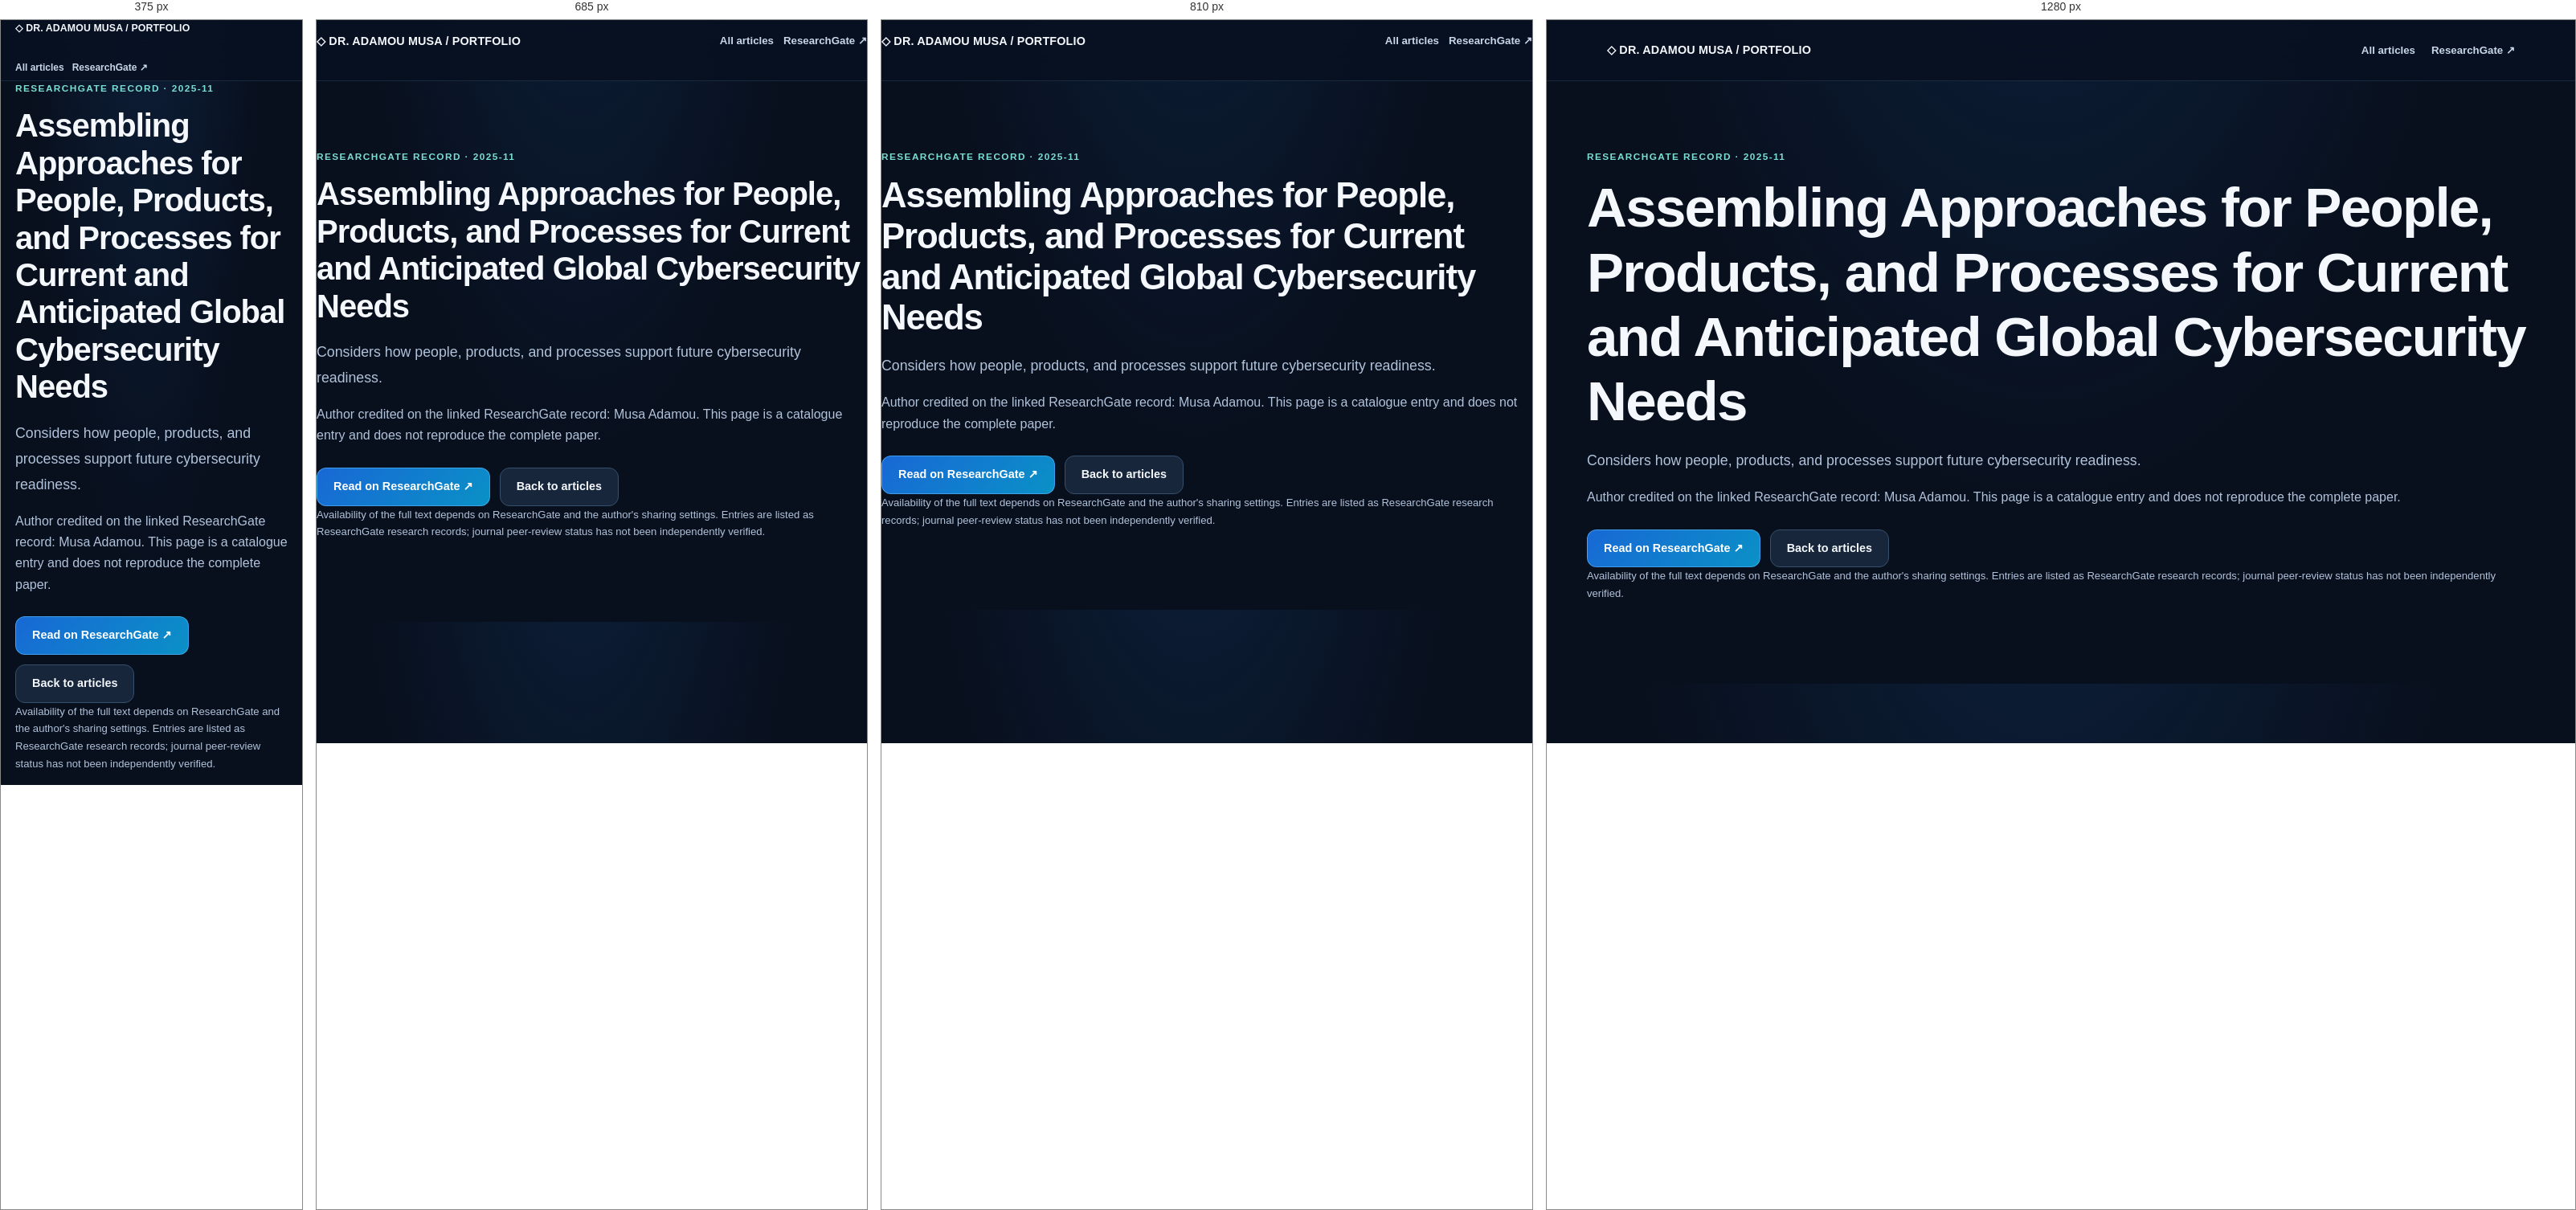
Rendered at 375 px, 685 px, 810 px and 1280 px, left to right.

<!-- file: index.html -->
<!doctype html><html lang="en"><head><meta charset="utf-8"><meta name="viewport" content="width=device-width,initial-scale=1"><meta name="portfolio:title" content="Assembling Approaches for People, Products, and Processes for Current and Anticipated Global Cybersecurity Needs"><meta name="portfolio:description" content="Considers how people, products, and processes support future cybersecurity readiness."><meta name="portfolio:category" content="Security Strategy"><meta name="portfolio:date" content="2025-11"><title>Assembling Approaches for People, Products, and Processes for Current and Anticipated Global Cybersecurity Needs | Dr. Adamou Musa</title><link rel="stylesheet" href="../../assets/style-internal.css"></head><body><header class="topbar"><div class="wrap nav"><a class="brand" href="../../">◇ DR. ADAMOU MUSA / PORTFOLIO</a><nav class="links"><a href="../../#articles">All articles</a><a href="https://www.researchgate.net/profile/Musa-Adamou?ev=hdr_xprf" target="_blank" rel="noopener noreferrer">ResearchGate ↗</a></nav></div></header><main class="wrap section"><div class="eyebrow">ResearchGate record · 2025-11</div><h1>Assembling Approaches for People, Products, and Processes for Current and Anticipated Global Cybersecurity Needs</h1><p class="lede">Considers how people, products, and processes support future cybersecurity readiness.</p><p>Author credited on the linked ResearchGate record: Musa Adamou. This page is a catalogue entry and does not reproduce the complete paper.</p><div class="actions"><a class="btn primary" href="https://www.researchgate.net/publication/397526193_Assembling_Approaches_for_People_Products_and_Processes_for_Current_and_Anticipated_Global_Cybersecurity_Needs" target="_blank" rel="noopener noreferrer">Read on ResearchGate ↗</a><a class="btn" href="../../#articles">Back to articles</a></div><p class="small">Availability of the full text depends on ResearchGate and the author's sharing settings. Entries are listed as ResearchGate research records; journal peer-review status has not been independently verified.</p></main></body></html>

/* @media block from style-internal.css */
@media(max-width:900px){.hero-grid,.project-layout,.two{grid-template-columns:1fr}.grid{grid-template-columns:repeat(2,minmax(0,1fr))}.hero{padding:75px 0}.nav{align-items:flex-start;padding:15px 0;flex-wrap:wrap}.links{gap:12px}}

/* @media block from style-internal.css */
@media(max-width:650px){.grid,.stats{grid-template-columns:1fr}.section{padding:55px 0}.hero{padding:55px 0}.hero-panel{padding:22px}.brand{white-space:normal}.links{gap:10px;font-size:.75rem}.wrap{padding:0 18px}.section-header{display:block}.project-head{padding:50px 0}.demo iframe{min-height:570px}}

/* @media block from style-internal.css */
@media(max-width:720px){.hero{padding:48px 0}.folio-accordion>summary{padding:26px 0;gap:11px}.summary-hint{display:none}.summary-plus{width:32px;height:32px}.project-summary{padding:16px}.project-status{display:none}.project-body{padding:0 16px 20px}.folio-section .wrap{width:min(100% - 32px,1100px)}}

/* @media block from style-internal.css */
@media(max-width:650px){.identity-mark{width:36px;height:36px}.brand{font-size:.77rem}}

/* @media block from style-internal.css */
@media(max-width:650px){.identity-mark{width:43px;height:41px}}

/* @media block from style-internal.css */
@media(max-width:720px){.business-intro{grid-template-columns:1fr}.business-portrait{max-width:230px}.business-entry>summary{align-items:flex-start;flex-direction:column;gap:3px}.business-entry>summary::after{position:absolute;right:24px}.business-entry>summary{position:relative;padding-right:55px}}